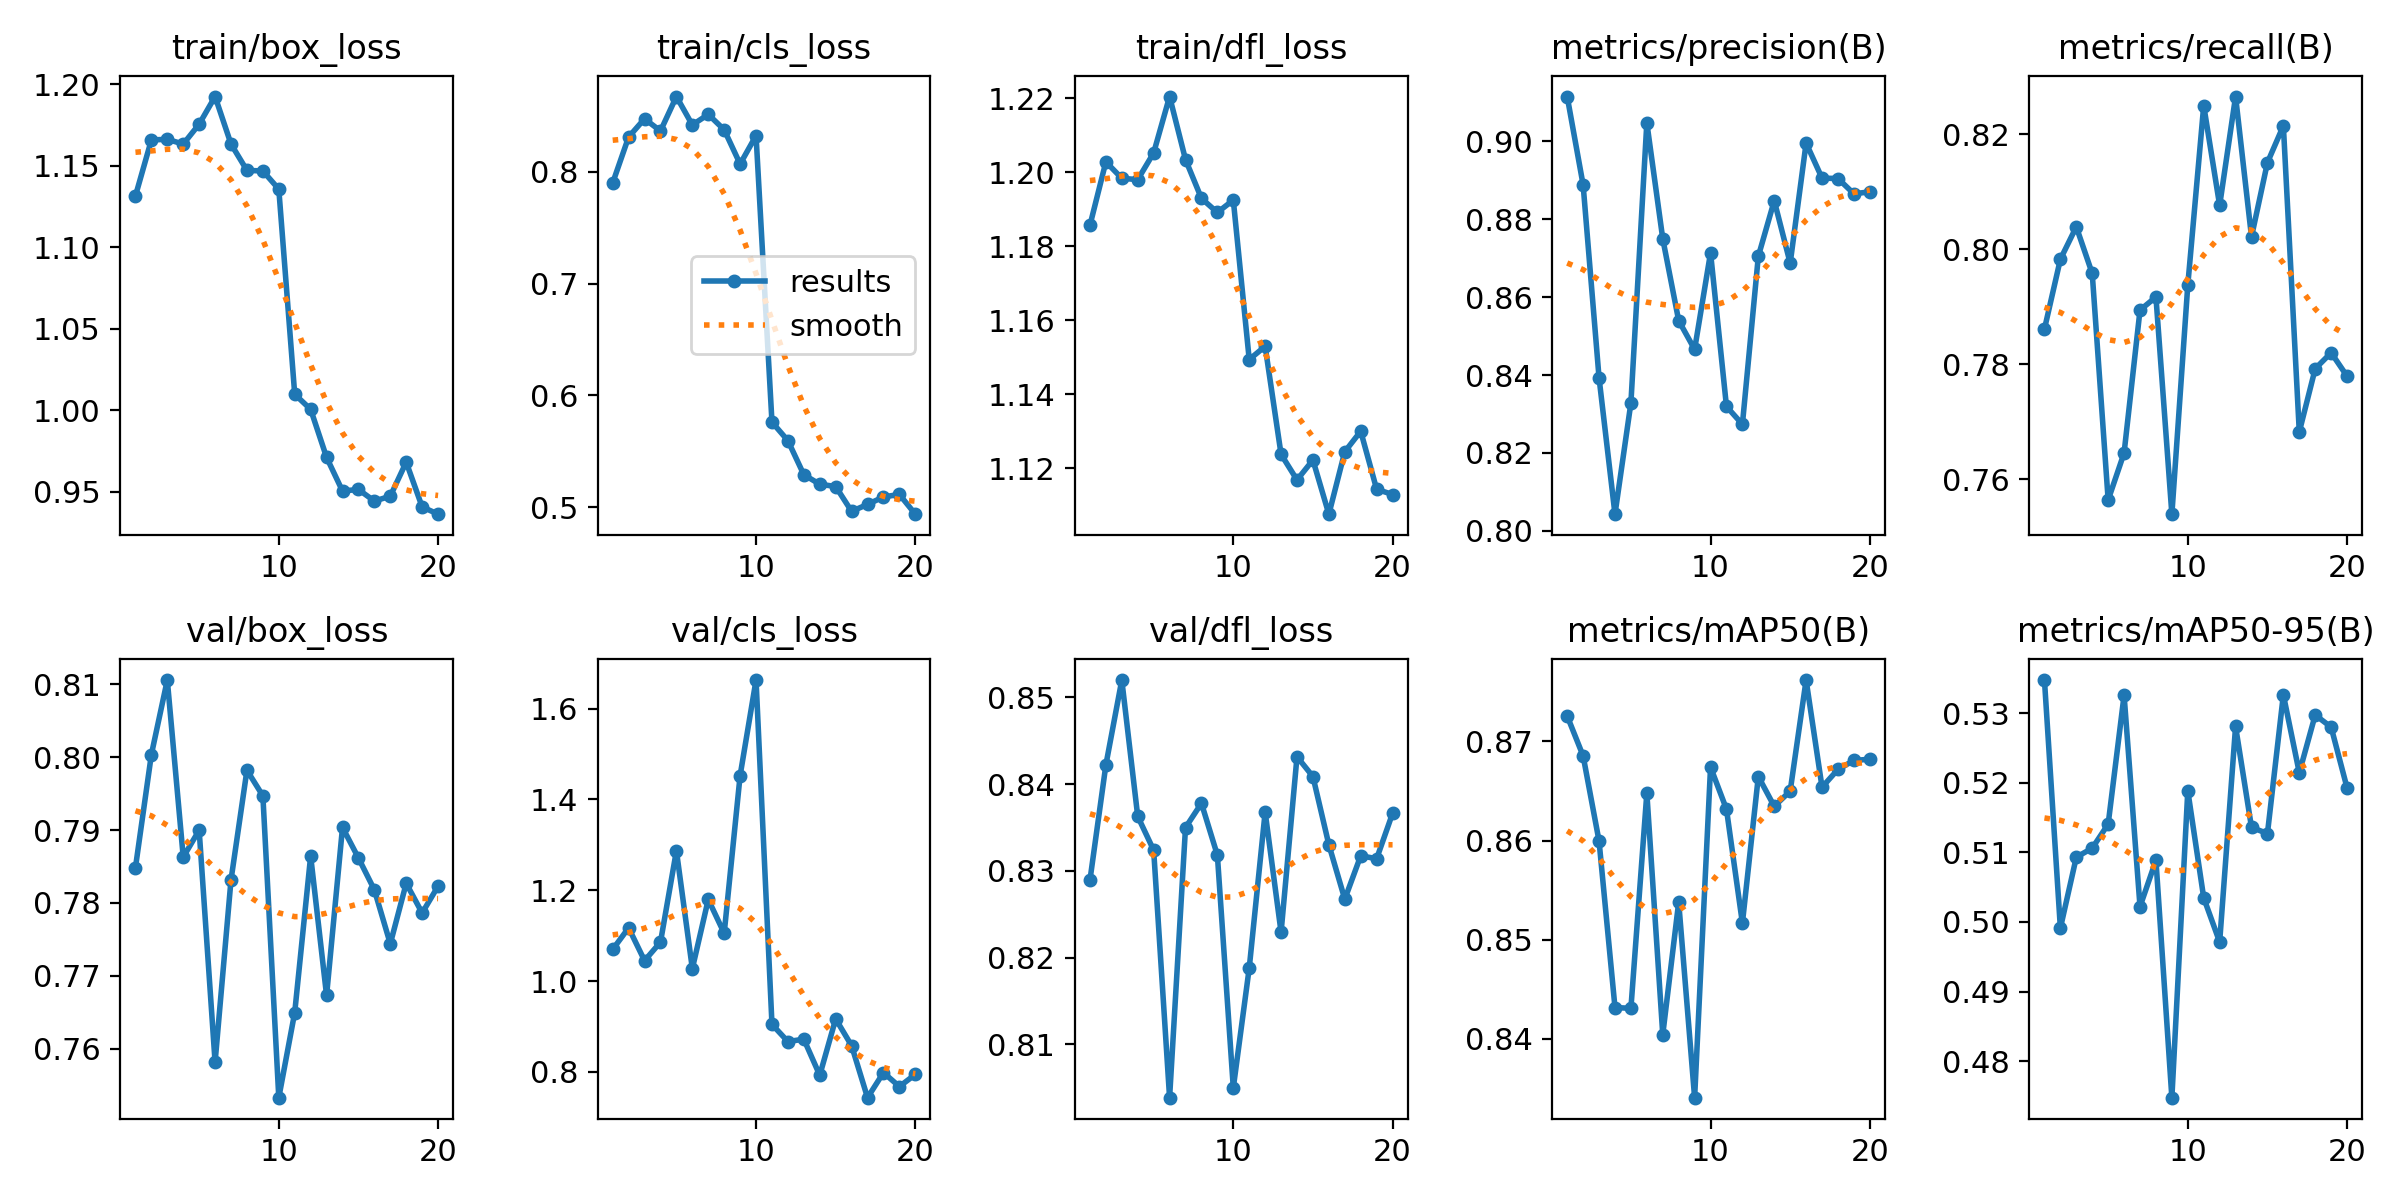

The file beside this chart, header and first rows:
epoch, time, train/box_loss, train/cls_loss, train/dfl_loss, metrics/precision(B), metrics/recall(B), metrics/mAP50(B), metrics/mAP50-95(B), val/box_loss, val/cls_loss, val/dfl_loss, lr/pg0, lr/pg1, lr/pg2
1, 75.55, 1.132, 0.79, 1.186, 0.9114, 0.7861, 0.8726, 0.5348, 0.7849, 1.07, 0.8289, 0.0004159, 0.0004159, 0.0004159
2, 146.3, 1.166, 0.8311, 1.203, 0.8888, 0.7983, 0.8685, 0.4991, 0.8004, 1.117, 0.8422, 0.0007914, 0.0007914, 0.0007914
3, 214.3, 1.166, 0.8474, 1.198, 0.8393, 0.8039, 0.8599, 0.5093, 0.8106, 1.045, 0.852, 0.001126, 0.001126, 0.001126
4, 284.3, 1.163, 0.8365, 1.198, 0.8043, 0.7958, 0.8431, 0.5106, 0.7863, 1.086, 0.8363, 0.001064, 0.001064, 0.001064
5, 352.7, 1.176, 0.8673, 1.205, 0.8328, 0.7564, 0.8431, 0.5141, 0.79, 1.287, 0.8324, 0.001002, 0.001002, 0.001002
6, 424.2, 1.193, 0.8419, 1.22, 0.9047, 0.7646, 0.8648, 0.5326, 0.7581, 1.028, 0.8038, 0.0009406, 0.0009406, 0.0009406
7, 495, 1.163, 0.8513, 1.203, 0.8749, 0.7894, 0.8404, 0.5022, 0.7832, 1.18, 0.835, 0.0008787, 0.0008787, 0.0008787
8, 570, 1.147, 0.8375, 1.193, 0.8539, 0.7917, 0.8538, 0.5089, 0.7982, 1.105, 0.8378, 0.0008169, 0.0008169, 0.0008169
9, 646.9, 1.147, 0.8069, 1.189, 0.8466, 0.754, 0.834, 0.4747, 0.7947, 1.453, 0.8318, 0.000755, 0.000755, 0.000755
10, 717, 1.136, 0.8323, 1.193, 0.8714, 0.7938, 0.8674, 0.5189, 0.7533, 1.663, 0.805, 0.0006931, 0.0006931, 0.0006931
11, 823.7, 1.01, 0.576, 1.149, 0.8319, 0.825, 0.8632, 0.5035, 0.765, 0.9047, 0.8188, 0.0006312, 0.0006312, 0.0006312
12, 888.1, 1.001, 0.5594, 1.153, 0.8274, 0.8076, 0.8517, 0.4971, 0.7864, 0.867, 0.8368, 0.0005694, 0.0005694, 0.0005694
13, 952, 0.971, 0.5289, 1.124, 0.8705, 0.8265, 0.8665, 0.5281, 0.7673, 0.8721, 0.8229, 0.0005075, 0.0005075, 0.0005075
14, 1018, 0.9504, 0.5204, 1.117, 0.8847, 0.8022, 0.8635, 0.5136, 0.7904, 0.7928, 0.8432, 0.0004456, 0.0004456, 0.0004456
15, 1087, 0.9513, 0.5184, 1.122, 0.8687, 0.8151, 0.865, 0.5127, 0.7862, 0.9167, 0.8409, 0.0003837, 0.0003837, 0.0003837
16, 1152, 0.9442, 0.4961, 1.108, 0.8995, 0.8215, 0.8762, 0.5326, 0.7818, 0.8579, 0.833, 0.0003219, 0.0003219, 0.0003219
17, 1217, 0.9472, 0.5023, 1.125, 0.8905, 0.7682, 0.8654, 0.5214, 0.7744, 0.7434, 0.8267, 0.00026, 0.00026, 0.00026
18, 1282, 0.9681, 0.5091, 1.13, 0.8904, 0.7792, 0.8672, 0.5298, 0.7827, 0.7986, 0.8317, 0.0001981, 0.0001981, 0.0001981
19, 1344, 0.9406, 0.5113, 1.114, 0.8865, 0.782, 0.8681, 0.528, 0.7786, 0.7679, 0.8314, 0.0001363, 0.0001363, 0.0001363
20, 1408, 0.9362, 0.4936, 1.113, 0.887, 0.7779, 0.8682, 0.5193, 0.7823, 0.7946, 0.8366, 7.4375e-05, 7.4375e-05, 7.4375e-05
